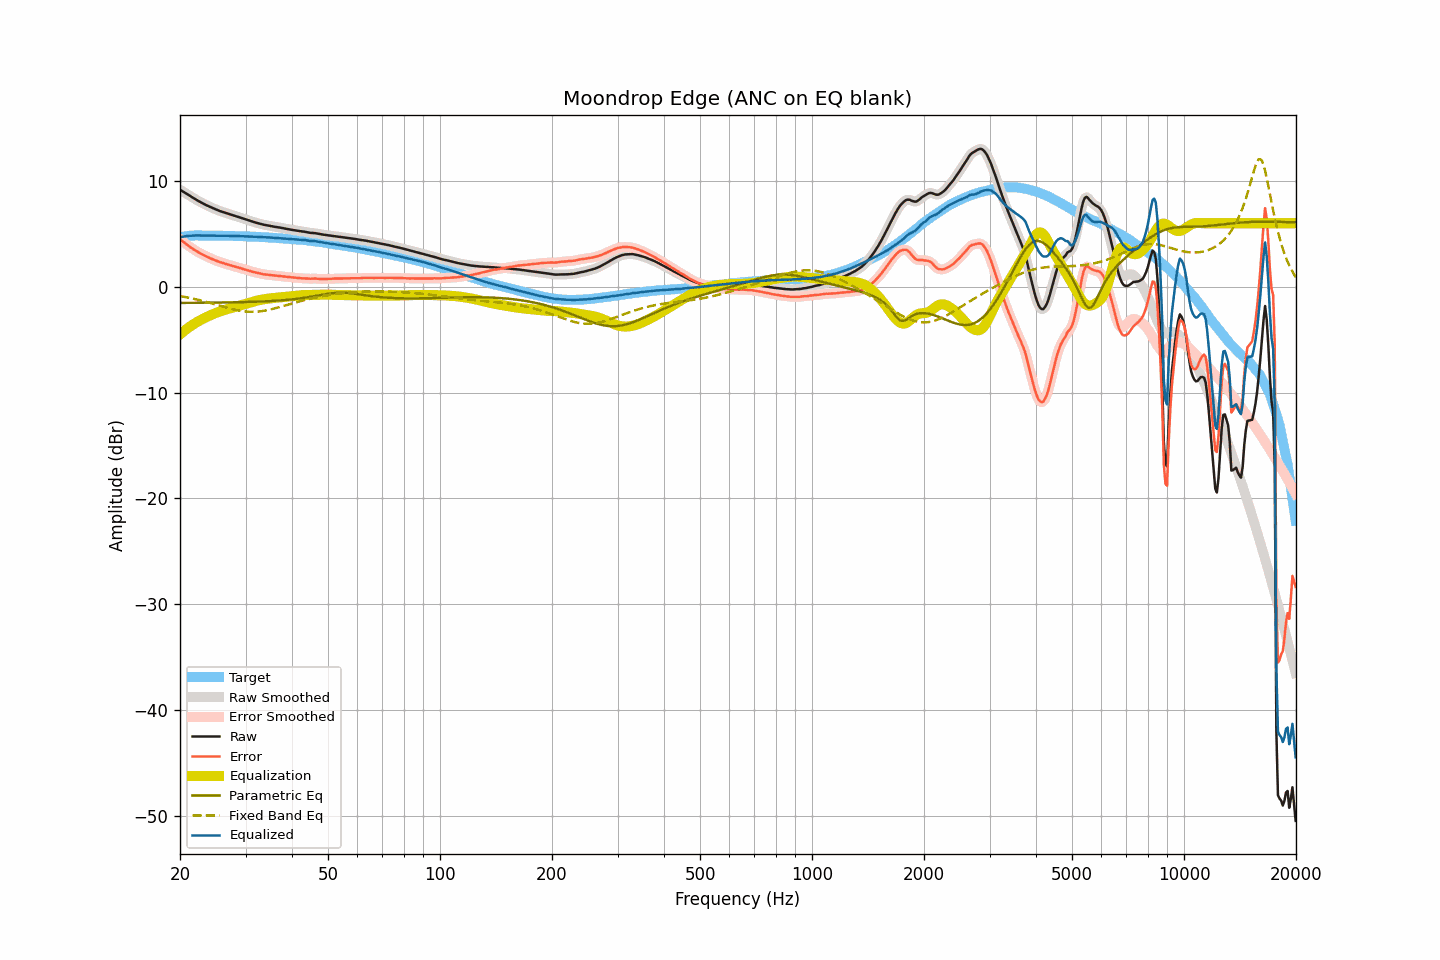

The file beside this chart, header and first rows:
frequency, raw, smoothed, error, error_smoothed, equalization, parametric_eq, fixed_band_eq, equalized_raw, equalized_smoothed, target
20.00, 9.16, 9.16, 4.49, 4.49, -4.50, -1.53, -0.88, 4.67, 4.67, 4.67
20.20, 9.07, 9.07, 4.37, 4.37, -4.37, -1.53, -0.91, 4.70, 4.70, 4.70
20.40, 8.98, 8.98, 4.25, 4.25, -4.25, -1.53, -0.94, 4.74, 4.74, 4.73
20.61, 8.89, 8.89, 4.13, 4.13, -4.13, -1.52, -0.97, 4.76, 4.76, 4.75
20.81, 8.79, 8.79, 4.01, 4.01, -4.01, -1.52, -0.99, 4.78, 4.79, 4.78
21.02, 8.70, 8.70, 3.89, 3.90, -3.90, -1.52, -1.02, 4.81, 4.80, 4.81
21.23, 8.60, 8.61, 3.78, 3.78, -3.79, -1.52, -1.05, 4.82, 4.82, 4.82
21.44, 8.51, 8.51, 3.68, 3.68, -3.68, -1.52, -1.09, 4.83, 4.83, 4.83
21.66, 8.42, 8.42, 3.58, 3.58, -3.58, -1.52, -1.12, 4.84, 4.84, 4.84
21.87, 8.32, 8.32, 3.48, 3.48, -3.48, -1.52, -1.15, 4.84, 4.84, 4.84
22.09, 8.23, 8.23, 3.38, 3.39, -3.39, -1.52, -1.19, 4.85, 4.85, 4.85
22.31, 8.14, 8.14, 3.29, 3.30, -3.30, -1.52, -1.22, 4.85, 4.85, 4.85
22.54, 8.06, 8.06, 3.21, 3.21, -3.21, -1.51, -1.26, 4.84, 4.84, 4.85
22.76, 7.97, 7.97, 3.13, 3.13, -3.13, -1.51, -1.30, 4.84, 4.84, 4.85
22.99, 7.88, 7.89, 3.05, 3.05, -3.05, -1.51, -1.34, 4.83, 4.84, 4.84
23.22, 7.81, 7.81, 2.98, 2.98, -2.97, -1.51, -1.38, 4.84, 4.84, 4.83
23.45, 7.73, 7.74, 2.90, 2.90, -2.90, -1.51, -1.41, 4.84, 4.84, 4.83
23.69, 7.66, 7.66, 2.83, 2.83, -2.83, -1.51, -1.46, 4.84, 4.84, 4.83
23.92, 7.59, 7.59, 2.76, 2.75, -2.76, -1.50, -1.50, 4.84, 4.84, 4.83
24.16, 7.52, 7.52, 2.68, 2.69, -2.69, -1.50, -1.54, 4.84, 4.84, 4.84
24.40, 7.45, 7.46, 2.61, 2.62, -2.62, -1.50, -1.58, 4.83, 4.84, 4.84
24.65, 7.39, 7.39, 2.56, 2.56, -2.56, -1.50, -1.63, 4.84, 4.83, 4.83
24.89, 7.32, 7.33, 2.49, 2.50, -2.49, -1.50, -1.67, 4.83, 4.83, 4.83
25.14, 7.26, 7.26, 2.43, 2.43, -2.44, -1.50, -1.71, 4.83, 4.83, 4.83
25.39, 7.20, 7.20, 2.38, 2.38, -2.38, -1.49, -1.76, 4.82, 4.82, 4.83
25.65, 7.14, 7.15, 2.32, 2.32, -2.33, -1.49, -1.80, 4.82, 4.82, 4.83
25.91, 7.09, 7.09, 2.28, 2.28, -2.28, -1.49, -1.84, 4.82, 4.82, 4.82
26.16, 7.04, 7.04, 2.23, 2.23, -2.23, -1.49, -1.89, 4.82, 4.81, 4.81
26.43, 6.99, 6.99, 2.18, 2.18, -2.18, -1.48, -1.93, 4.81, 4.81, 4.81
26.69, 6.94, 6.95, 2.13, 2.14, -2.13, -1.48, -1.97, 4.81, 4.81, 4.81
26.96, 6.90, 6.90, 2.09, 2.09, -2.09, -1.48, -2.01, 4.82, 4.81, 4.81
27.23, 6.85, 6.85, 2.05, 2.05, -2.04, -1.48, -2.05, 4.81, 4.81, 4.81
27.50, 6.80, 6.80, 2.00, 2.00, -2.00, -1.47, -2.09, 4.80, 4.80, 4.81
27.77, 6.75, 6.75, 1.96, 1.95, -1.96, -1.47, -2.13, 4.80, 4.80, 4.80
28.05, 6.70, 6.70, 1.91, 1.91, -1.91, -1.47, -2.17, 4.79, 4.79, 4.79
28.33, 6.65, 6.65, 1.87, 1.87, -1.87, -1.47, -2.20, 4.78, 4.79, 4.78
28.62, 6.60, 6.61, 1.82, 1.83, -1.83, -1.46, -2.23, 4.78, 4.78, 4.78
28.90, 6.56, 6.56, 1.78, 1.78, -1.78, -1.46, -2.26, 4.78, 4.78, 4.78
29.19, 6.51, 6.51, 1.75, 1.74, -1.74, -1.46, -2.29, 4.78, 4.78, 4.77
29.48, 6.46, 6.47, 1.69, 1.69, -1.69, -1.45, -2.31, 4.77, 4.77, 4.78
29.78, 6.41, 6.41, 1.65, 1.65, -1.65, -1.45, -2.33, 4.77, 4.77, 4.77
30.08, 6.36, 6.36, 1.60, 1.60, -1.60, -1.44, -2.34, 4.77, 4.76, 4.76
30.38, 6.30, 6.31, 1.55, 1.55, -1.55, -1.44, -2.36, 4.75, 4.75, 4.75
30.68, 6.25, 6.25, 1.50, 1.51, -1.51, -1.43, -2.36, 4.74, 4.74, 4.75
30.99, 6.20, 6.20, 1.47, 1.46, -1.47, -1.43, -2.37, 4.74, 4.74, 4.74
31.30, 6.15, 6.16, 1.42, 1.42, -1.42, -1.43, -2.37, 4.73, 4.73, 4.73
31.61, 6.11, 6.11, 1.38, 1.38, -1.38, -1.42, -2.37, 4.73, 4.73, 4.73
31.93, 6.06, 6.07, 1.34, 1.35, -1.35, -1.41, -2.36, 4.72, 4.72, 4.72
32.24, 6.02, 6.02, 1.32, 1.31, -1.31, -1.41, -2.35, 4.71, 4.72, 4.71
32.57, 5.98, 5.98, 1.28, 1.28, -1.27, -1.40, -2.34, 4.71, 4.71, 4.71
32.89, 5.94, 5.94, 1.24, 1.24, -1.24, -1.40, -2.32, 4.70, 4.70, 4.70
33.22, 5.90, 5.90, 1.21, 1.21, -1.21, -1.39, -2.30, 4.69, 4.69, 4.69
33.55, 5.86, 5.87, 1.18, 1.18, -1.19, -1.38, -2.28, 4.68, 4.68, 4.69
33.89, 5.83, 5.83, 1.16, 1.16, -1.16, -1.38, -2.25, 4.67, 4.67, 4.67
34.23, 5.80, 5.81, 1.13, 1.14, -1.14, -1.37, -2.22, 4.66, 4.67, 4.67
34.57, 5.78, 5.78, 1.13, 1.12, -1.12, -1.36, -2.19, 4.67, 4.66, 4.66
34.92, 5.75, 5.75, 1.11, 1.10, -1.10, -1.35, -2.16, 4.65, 4.65, 4.65
35.27, 5.72, 5.72, 1.08, 1.09, -1.08, -1.35, -2.12, 4.64, 4.64, 4.64
35.62, 5.69, 5.69, 1.07, 1.07, -1.07, -1.34, -2.08, 4.63, 4.63, 4.63
35.97, 5.66, 5.67, 1.05, 1.05, -1.05, -1.33, -2.04, 4.61, 4.61, 4.61
... 635 more rows
